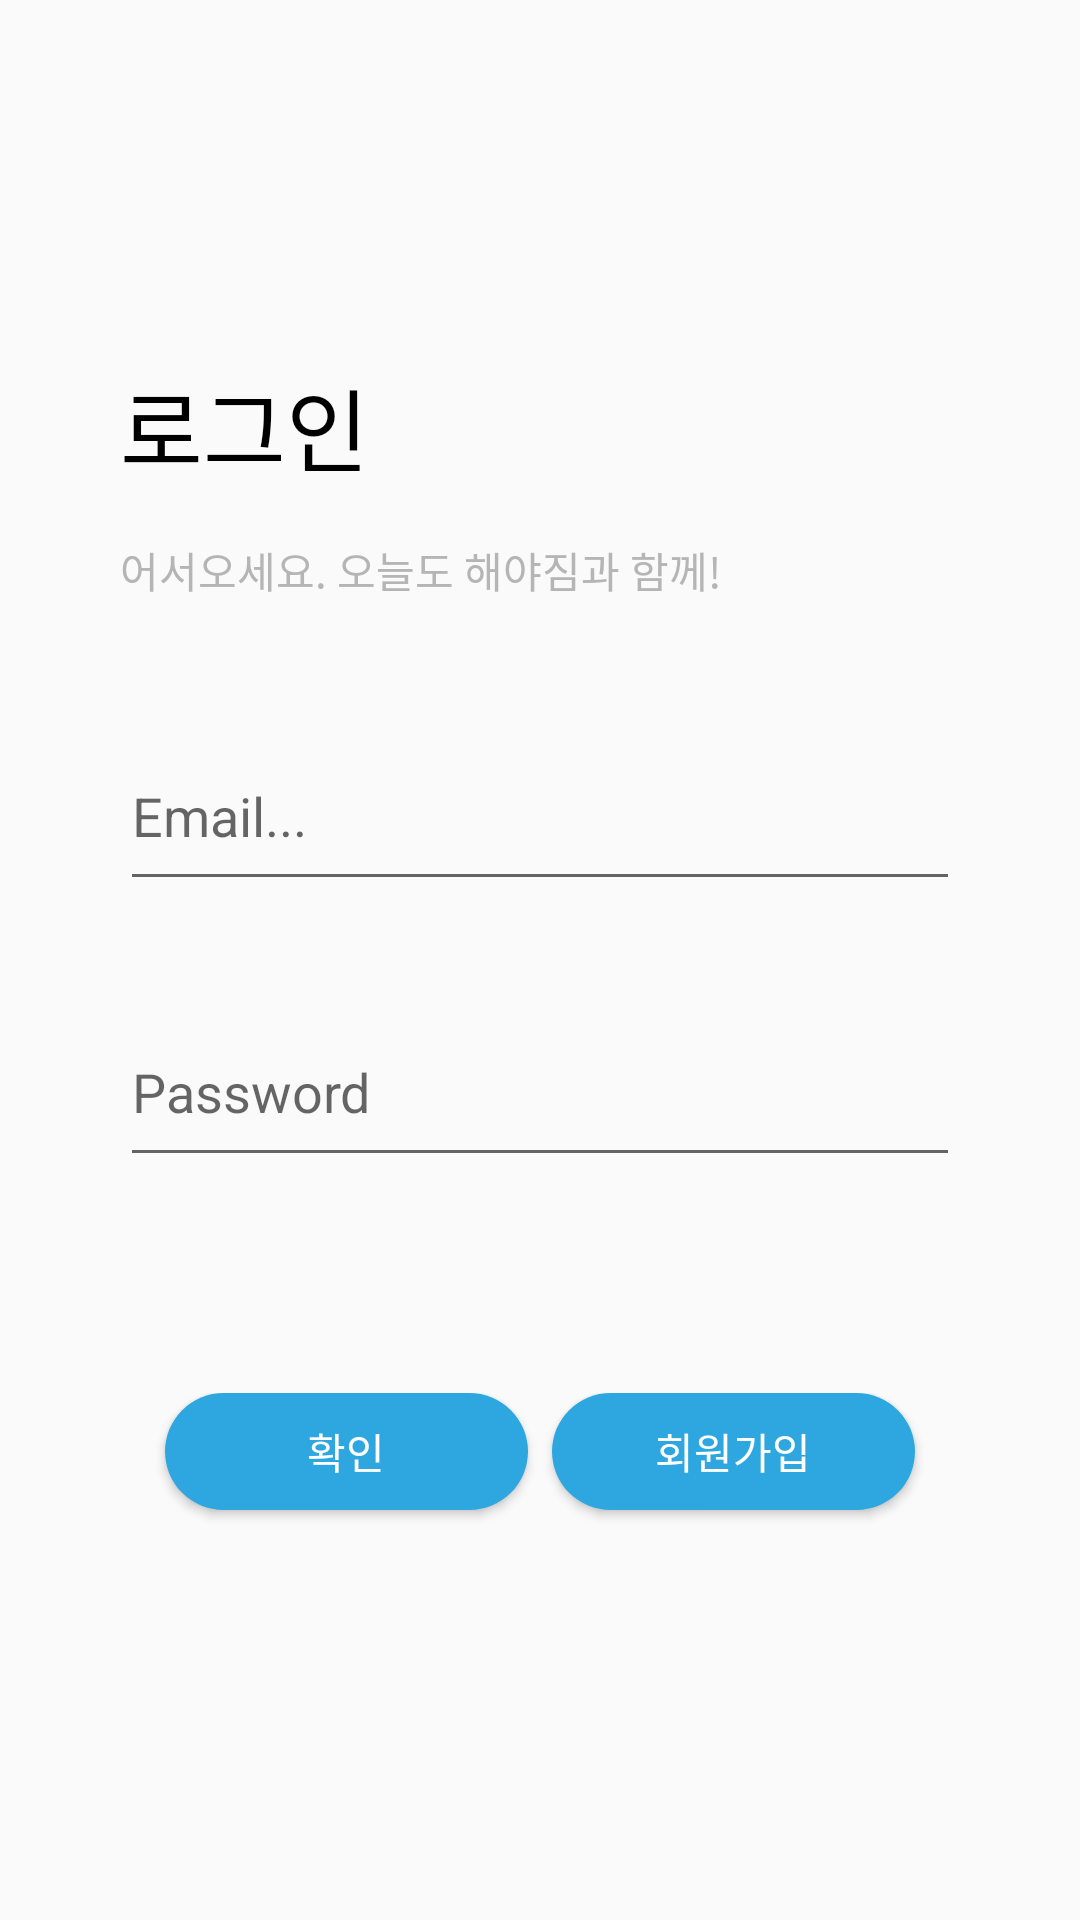

Reconstruct the res/layout file that produces this screen, plus the resources it refers to.
<!-- AndroidManifest.xml: application theme Theme.Haeyagym -->
<!-- res/layout/activity_login.xml -->
<?xml version="1.0" encoding="utf-8"?>
<androidx.constraintlayout.widget.ConstraintLayout xmlns:android="http://schemas.android.com/apk/res/android"
    xmlns:app="http://schemas.android.com/apk/res-auto"
    xmlns:tools="http://schemas.android.com/tools"
    android:layout_width="match_parent"
    android:layout_height="match_parent"
    tools:context=".LoginActivity">

    <LinearLayout
        android:layout_width="match_parent"
        android:layout_height="match_parent"
        android:orientation="vertical"
        android:layout_marginHorizontal="40dp"
        app:layout_constraintBottom_toBottomOf="parent"
        app:layout_constraintEnd_toEndOf="parent"
        app:layout_constraintStart_toStartOf="parent"
        app:layout_constraintTop_toTopOf="parent">


        <TextView
            android:layout_width="wrap_content"
            android:layout_height="wrap_content"
            android:layout_marginTop="120dp"
            android:layout_marginBottom="16dp"
            android:fontFamily="@font/nanumsquareaceb"
            android:text="로그인"
            android:textColor="@color/black"
            android:textSize="30sp" />

        <TextView
            android:layout_width="wrap_content"
            android:layout_height="wrap_content"
            android:layout_marginBottom="40dp"
            android:fontFamily="@font/nanumsquareaceb"
            android:text="어서오세요. 오늘도 해야짐과 함께!"
            android:textColor="@color/light_gray" />

        <EditText
            android:id="@+id/textLoginEmailAddress"
            android:layout_width="match_parent"
            android:layout_height="60dp"
            android:ems="15"
            android:inputType="textEmailAddress"
            android:hint="Email..." />

        <EditText
            android:id="@+id/textLoginPassword"
            android:layout_width="match_parent"
            android:layout_height="60dp"
            android:layout_marginTop="32dp"
            android:ems="10"
            android:inputType="textPersonName"
            android:hint="Password" />

        <LinearLayout
            android:layout_width="match_parent"
            android:layout_height="0dp"
            android:layout_weight="1"
            android:orientation="horizontal"
            android:layout_marginTop="72dp">

            <Button
                android:id="@+id/btnLogin"
                android:layout_width="121dp"
                android:layout_height="39dp"
                android:layout_marginLeft="15dp"
                android:background="@drawable/login_shape"
                android:onClick="Login"
                android:text="확인"
                android:textColor="@color/white" />

            <TextView
                android:layout_width="0dp"
                android:layout_height="match_parent"
                android:layout_weight="1"/>
            <Button
                android:id="@+id/btnToRegister"
                android:layout_width="121dp"
                android:layout_height="39dp"
                android:layout_marginRight="15dp"
                android:background="@drawable/login_shape"
                android:onClick="ToRegister"
                android:text="회원가입"
                android:textColor="@color/white" />
        </LinearLayout>

    </LinearLayout>

</androidx.constraintlayout.widget.ConstraintLayout>
<!-- resources referenced by this layout -->
<resources>
  <color name="black">#FF000000</color>
  <color name="light_gray">#B5B5B5</color>
  <color name="white">#FFFFFFFF</color>
  <!-- drawable login_shape (drawable) -->
  <?xml version="1.0" encoding="utf-8"?>
  <shape xmlns:android="http://schemas.android.com/apk/res/android"
      android:shape="rectangle">
  
      <solid android:color="#2EA7E0" />
      <size
          android:width="198dp"
          android:height="53dp" />
  
      <corners android:radius="100dp" />
  
  </shape>
  <style name="Theme.Haeyagym" parent="Theme.AppCompat.DayNight.NoActionBar">
          
          <item name="colorPrimary">@color/maintitle_color</item>
          <item name="colorPrimaryVariant">@color/maintitle_color</item>
          <item name="colorOnPrimary">@color/white</item>
          
          <item name="colorSecondary">@color/teal_200</item>
          <item name="colorSecondaryVariant">@color/teal_700</item>
          <item name="colorOnSecondary">@color/black</item>
          
          <item name="android:statusBarColor" tools:targetApi="l">?attr/colorPrimaryVariant</item>
          
      </style>
  <color name="maintitle_color">#FF2186B3</color>
  <color name="teal_200">#FF03DAC5</color>
  <color name="teal_700">#FF018786</color>
</resources>
